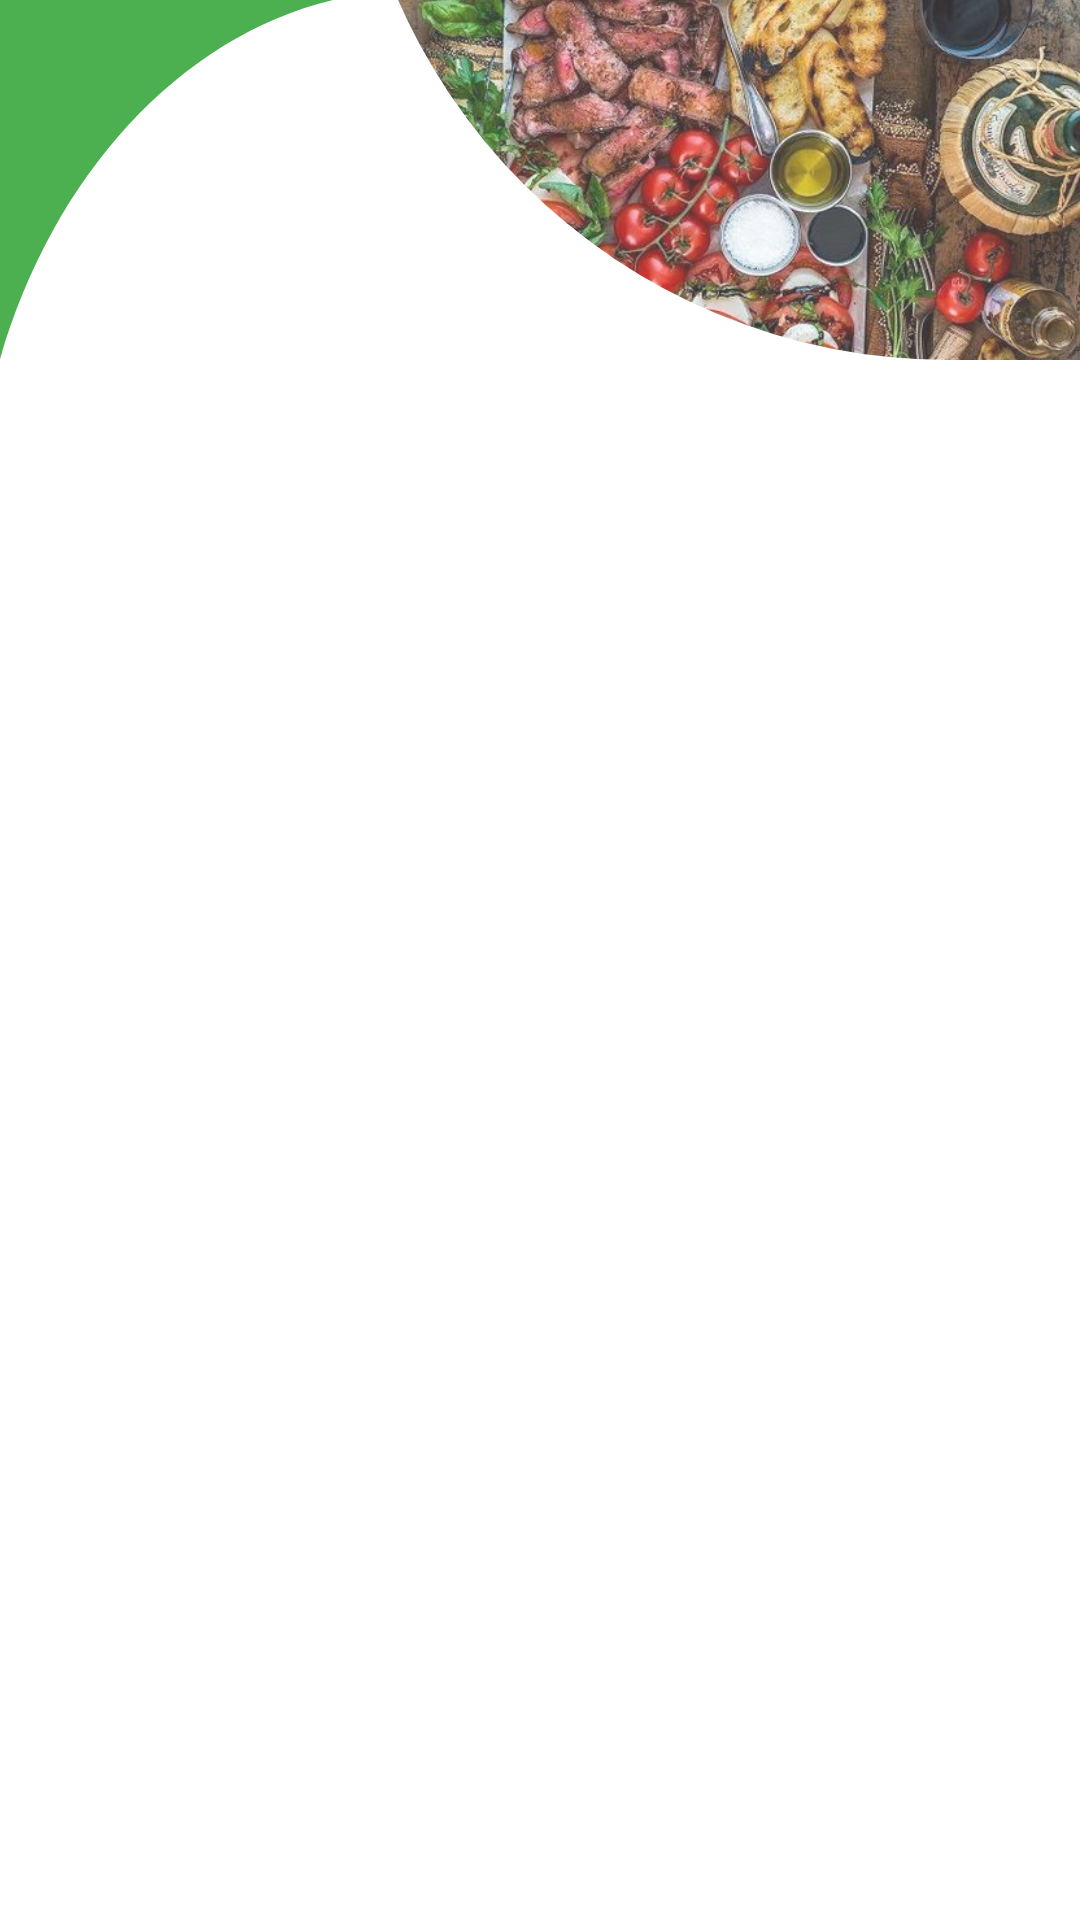

Reconstruct the res/layout file that produces this screen, plus the resources it refers to.
<!-- AndroidManifest.xml: application theme Theme.RecipesApp -->
<!-- res/layout/background_home.xml -->
<?xml version="1.0" encoding="utf-8"?>
<androidx.constraintlayout.widget.ConstraintLayout
    xmlns:android="http://schemas.android.com/apk/res/android"
    xmlns:app="http://schemas.android.com/apk/res-auto"
    android:layout_width="match_parent"
    android:layout_height="wrap_content">

    <com.google.android.material.imageview.ShapeableImageView
        android:id="@+id/shapeableImageView"
        android:layout_width="match_parent"
        android:layout_height="@dimen/mainImage_height"
        android:layout_marginStart="116dp"
        android:adjustViewBounds="true"
        android:scaleType="centerCrop"
        android:src="@drawable/home"
        android:alpha="0.8"
        app:layout_constraintStart_toStartOf="parent"
        app:layout_constraintTop_toTopOf="parent"
        app:shapeAppearanceOverlay="@style/ShapeAppearanceOverlay.App.SelectedCornerRadius2" />

    <ImageView
        android:layout_width="0dp"
        android:layout_height="@dimen/mainImage_height"
        android:adjustViewBounds="true"
        android:scaleType="fitStart"
        android:src="@drawable/ic_left_top"
        app:layout_constraintStart_toStartOf="parent"
        app:layout_constraintTop_toTopOf="parent" />

</androidx.constraintlayout.widget.ConstraintLayout>
<!-- resources referenced by this layout -->
<resources>
  <dimen name="mainImage_height">120dp</dimen>
  <!-- drawable home: jpg bitmap (drawable, 153708 bytes) -->
  <!-- drawable ic_left_top (drawable) -->
  <vector xmlns:android="http://schemas.android.com/apk/res/android"
      android:width="241.865dp"
      android:height="260.882dp"
      android:viewportWidth="241.865"
      android:viewportHeight="260.882">
    <path
        android:pathData="M0,-0.001h241.865C130.338,26.736 38.792,127.599 0,260.882Z"
        android:fillColor="@color/green"/>
  </vector>
  <style name="ShapeAppearanceOverlay.App.SelectedCornerRadius2" parent="">
          <item name="cornerSizeBottomLeft">200dp</item>
          <item name="cornerFamilyTopRight">rounded</item>
      </style>
  <style name="Theme.RecipesApp" parent="Theme.MaterialComponents.DayNight.DarkActionBar">
          
          <item name="colorPrimary">@color/green</item>
          <item name="colorPrimaryVariant">@color/purple_700</item>
          <item name="colorOnPrimary">@color/white</item>
          
          <item name="colorSecondary">@color/teal_200</item>
          <item name="colorSecondaryVariant">@color/teal_700</item>
          <item name="colorOnSecondary">@color/black</item>
          
          <item name="android:statusBarColor" tools:targetApi="l">@color/dark</item>
          <item name="android:navigationBarColor">@color/dark</item>
          
          <item name="windowActionBar">false</item>
          <item name="windowNoTitle">true</item>
      </style>
  <color name="green">#4CAF50</color>
  <color name="purple_700">#FF3700B3</color>
  <color name="white">#FFFFFFFF</color>
  <color name="teal_200">#FF03DAC5</color>
  <color name="teal_700">#FF018786</color>
  <color name="black">#FF000000</color>
  <color name="dark">#1d1d1d</color>
</resources>
